81-way image classification set "images" from GitHub (alu82/setsolver-card-classifier); label vocabulary: 1 red square solid, 1 red square empty, 1 red square dashed, 1 red oval solid, 1 red oval empty, 1 red oval dashed, 1 red wave solid, 1 red wave empty, 1 red wave dashed, 1 green square solid, 1 green square empty, 1 green square dashed, 1 green oval solid, 1 green oval empty, 1 green oval dashed, 1 green wave solid, 1 green wave empty, 1 green wave dashed, 1 purple square solid, 1 purple square empty, 1 purple square dashed, 1 purple oval solid, 1 purple oval empty, 1 purple oval dashed, 1 purple wave solid, 1 purple wave empty, 1 purple wave dashed, 2 red square solid, 2 red square empty, 2 red square dashed, 2 red oval solid, 2 red oval empty, 2 red oval dashed, 2 red wave solid, 2 red wave empty, 2 red wave dashed, 2 green square solid, 2 green square empty, 2 green square dashed, 2 green oval solid, 2 green oval empty, 2 green oval dashed, 2 green wave solid, 2 green wave empty, 2 green wave dashed, 2 purple square solid, 2 purple square empty, 2 purple square dashed, 2 purple oval solid, 2 purple oval empty, 2 purple oval dashed, 2 purple wave solid, 2 purple wave empty, 2 purple wave dashed, 3 red square solid, 3 red square empty, 3 red square dashed, 3 red oval solid, 3 red oval empty, 3 red oval dashed, 3 red wave solid, 3 red wave empty, 3 red wave dashed, 3 green square solid, 3 green square empty, 3 green square dashed, 3 green oval solid, 3 green oval empty, 3 green oval dashed, 3 green wave solid, 3 green wave empty, 3 green wave dashed, 3 purple square solid, 3 purple square empty, 3 purple square dashed, 3 purple oval solid, 3 purple oval empty, 3 purple oval dashed, 3 purple wave solid, 3 purple wave empty, 3 purple wave dashed.

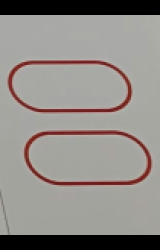
Label: 2 red oval empty

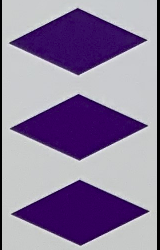
Label: 3 purple square solid

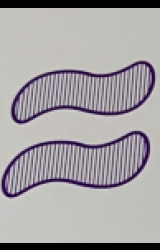
Label: 2 purple wave dashed

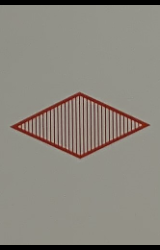
Label: 1 red square dashed

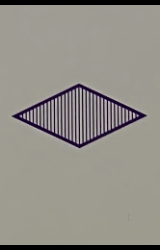
Label: 1 purple square dashed

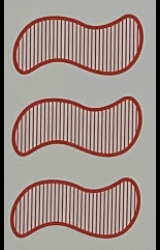
Label: 3 red wave dashed
